The GitHub repository mocharifa/Klasifikasi3Cabai contains a labelled image folder "image" with 3 categories: hijau, merah, rawit. Examples follow, each with its label.

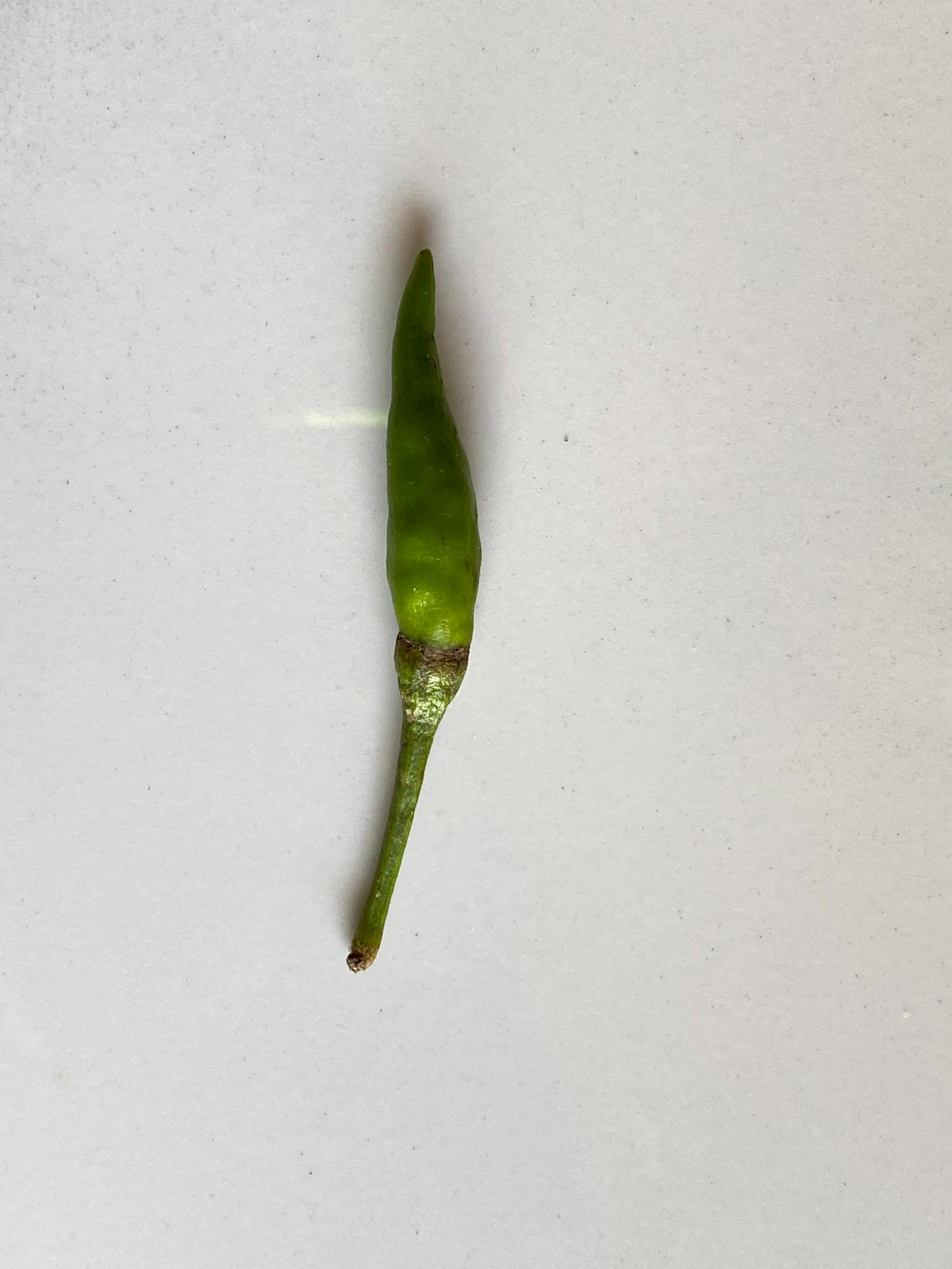
Label: rawit

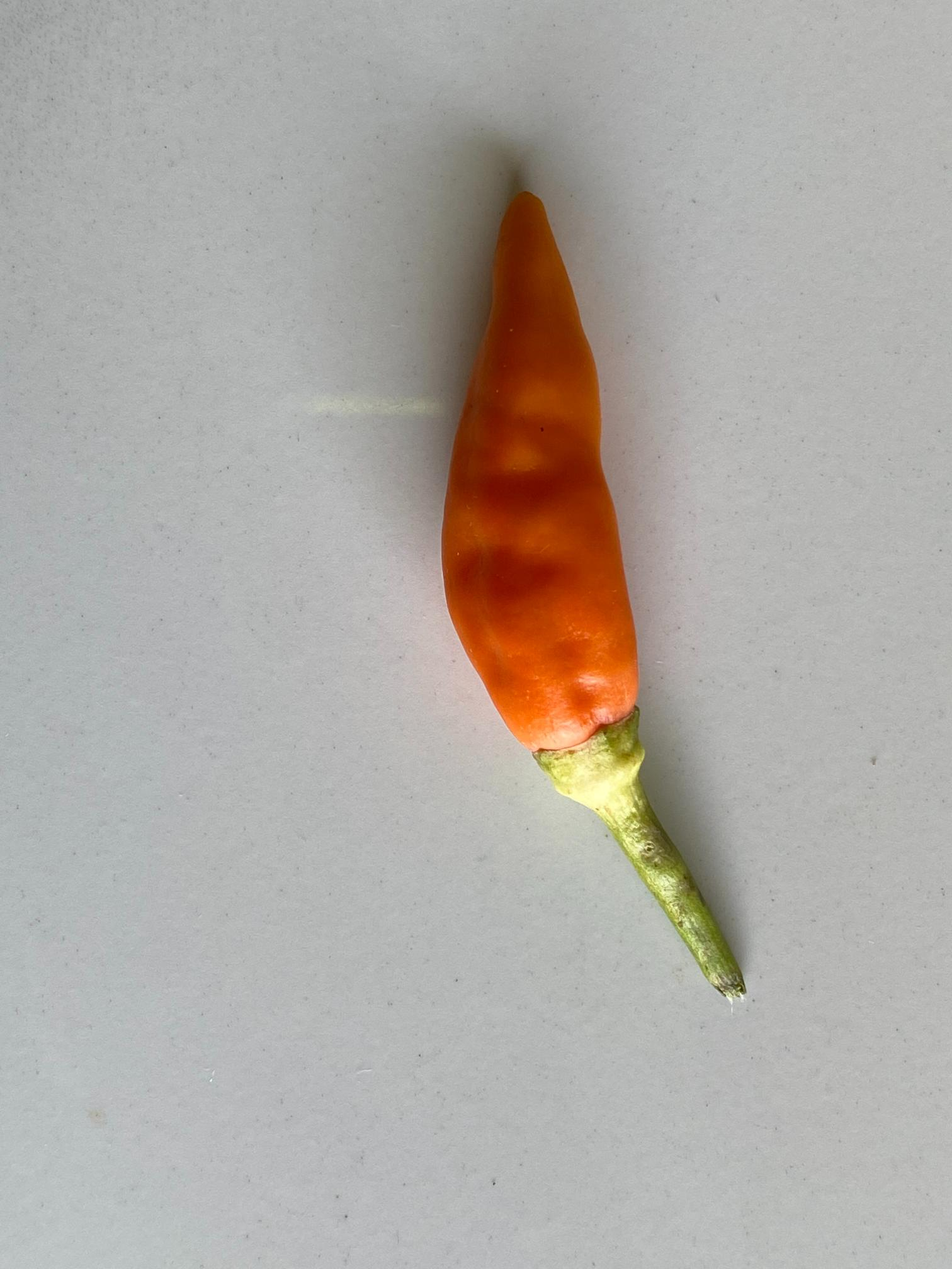
Label: merah

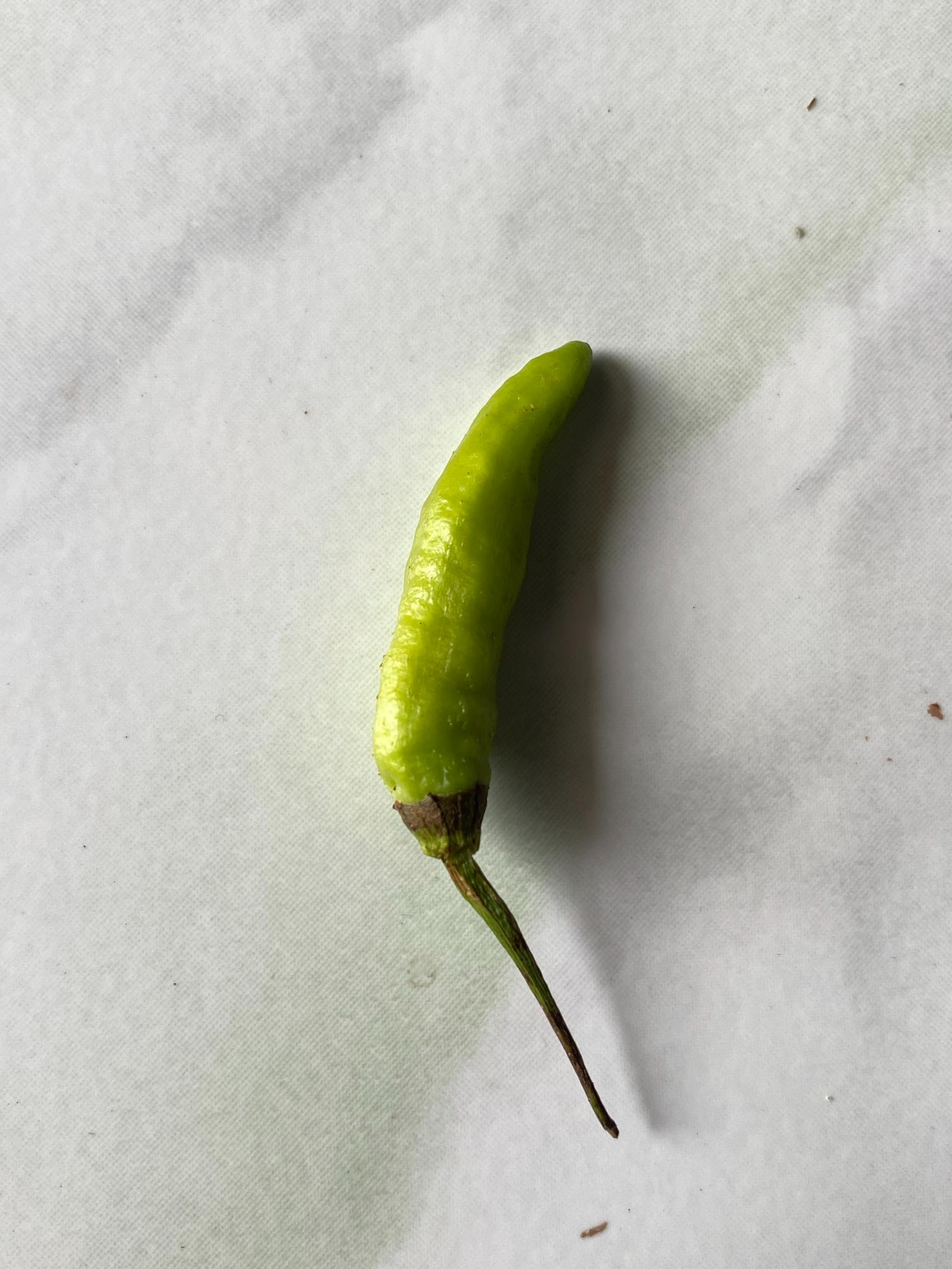
Label: hijau

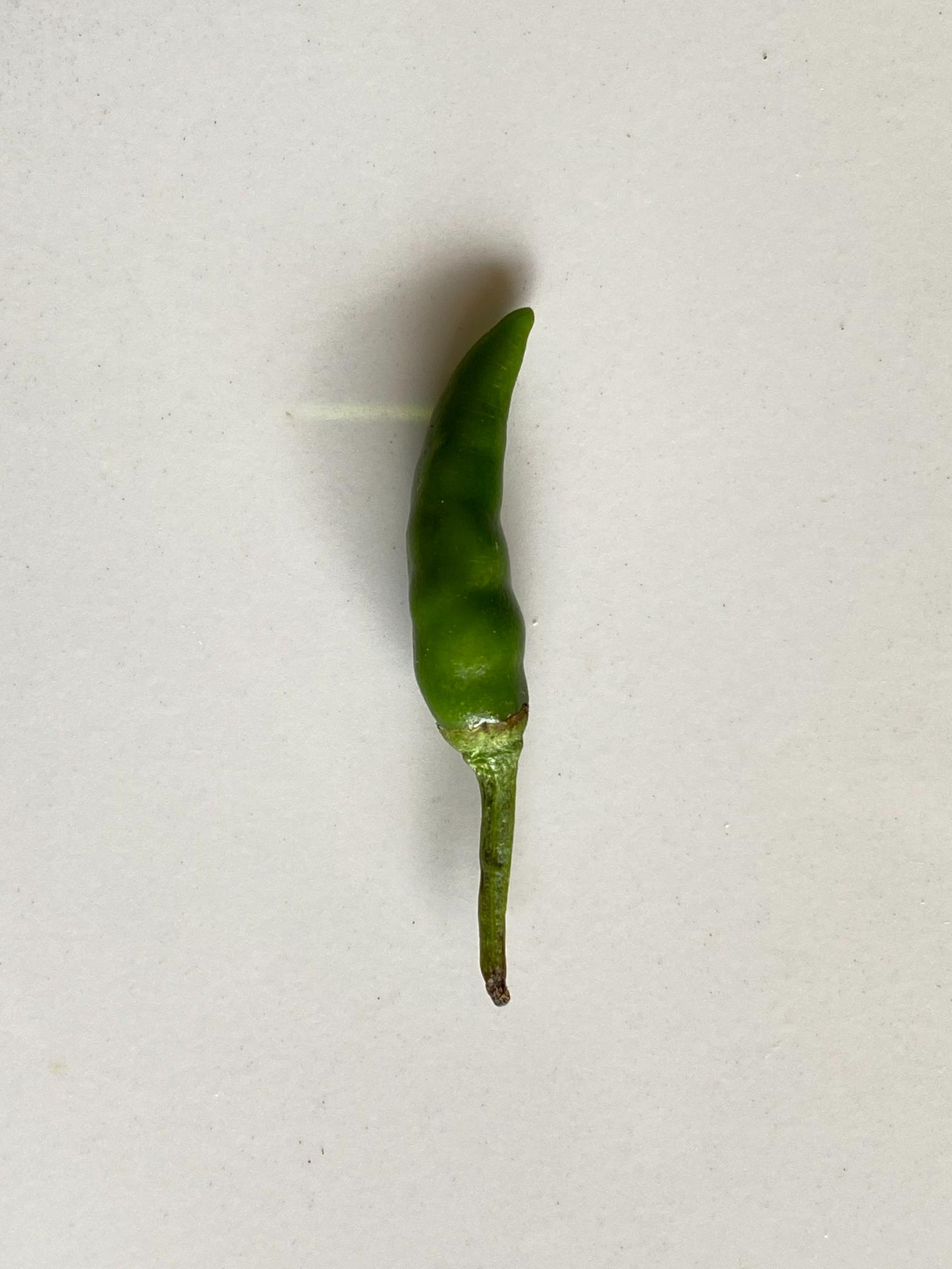
Label: rawit

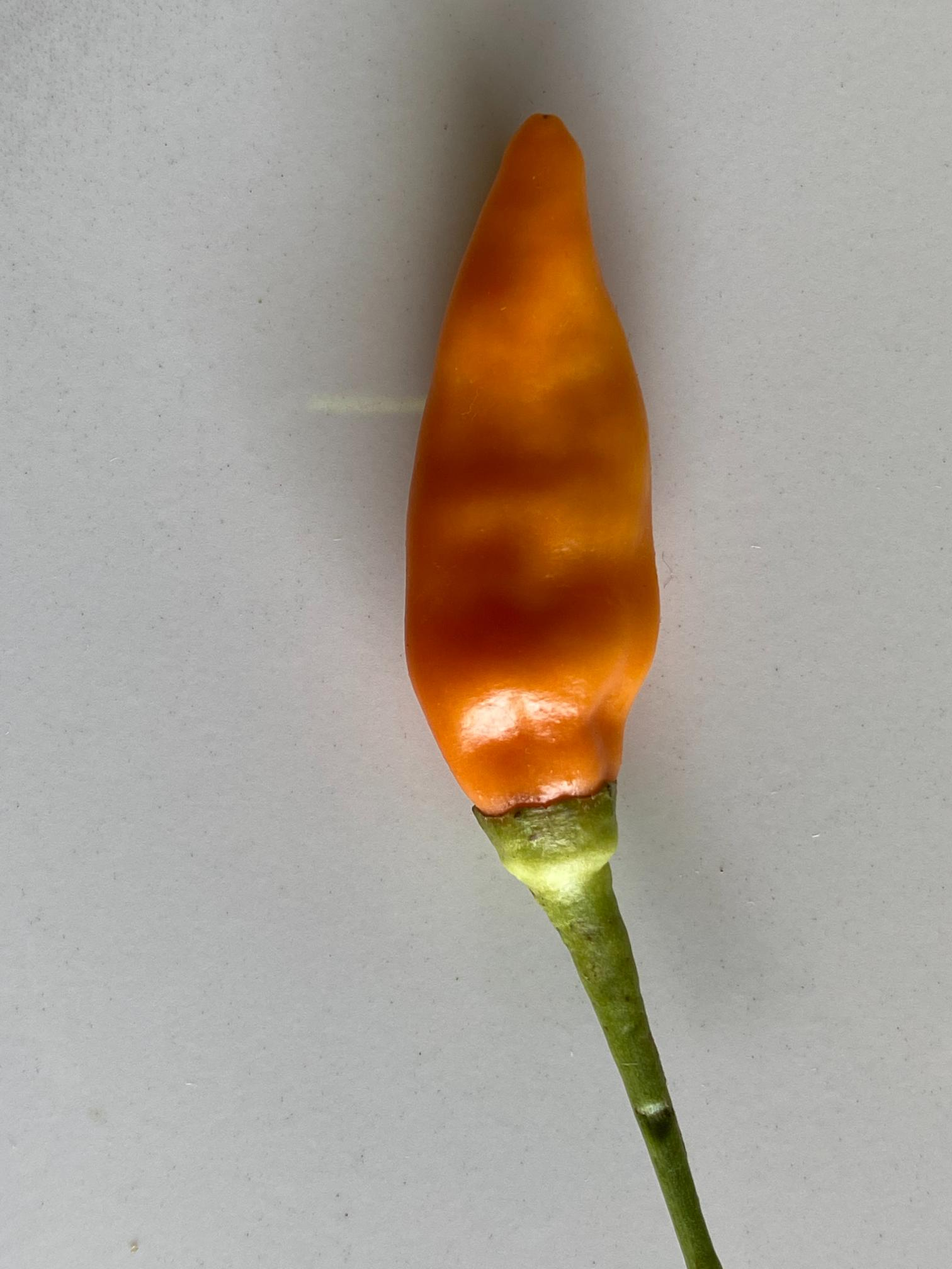
Label: merah

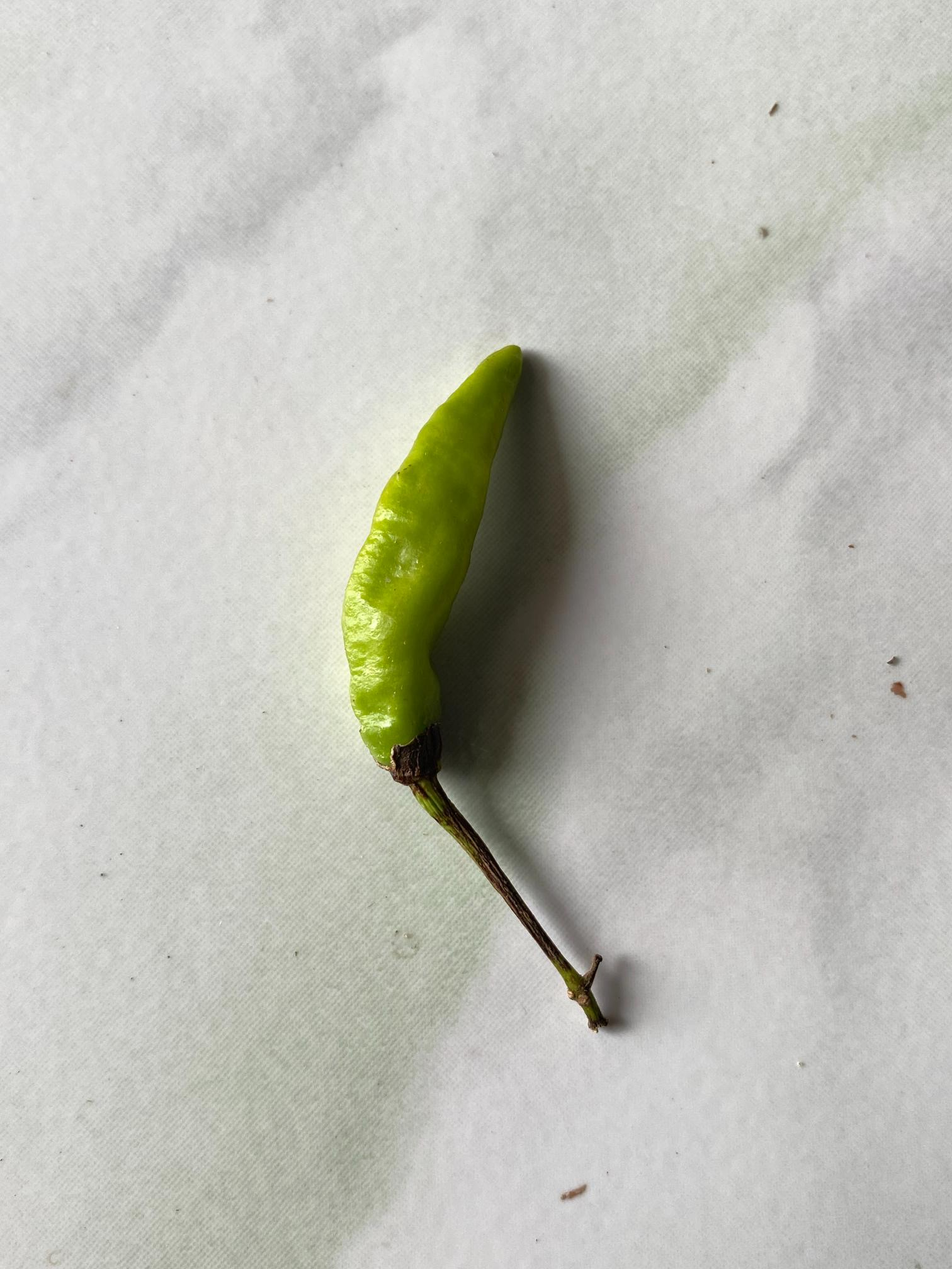
Label: hijau
